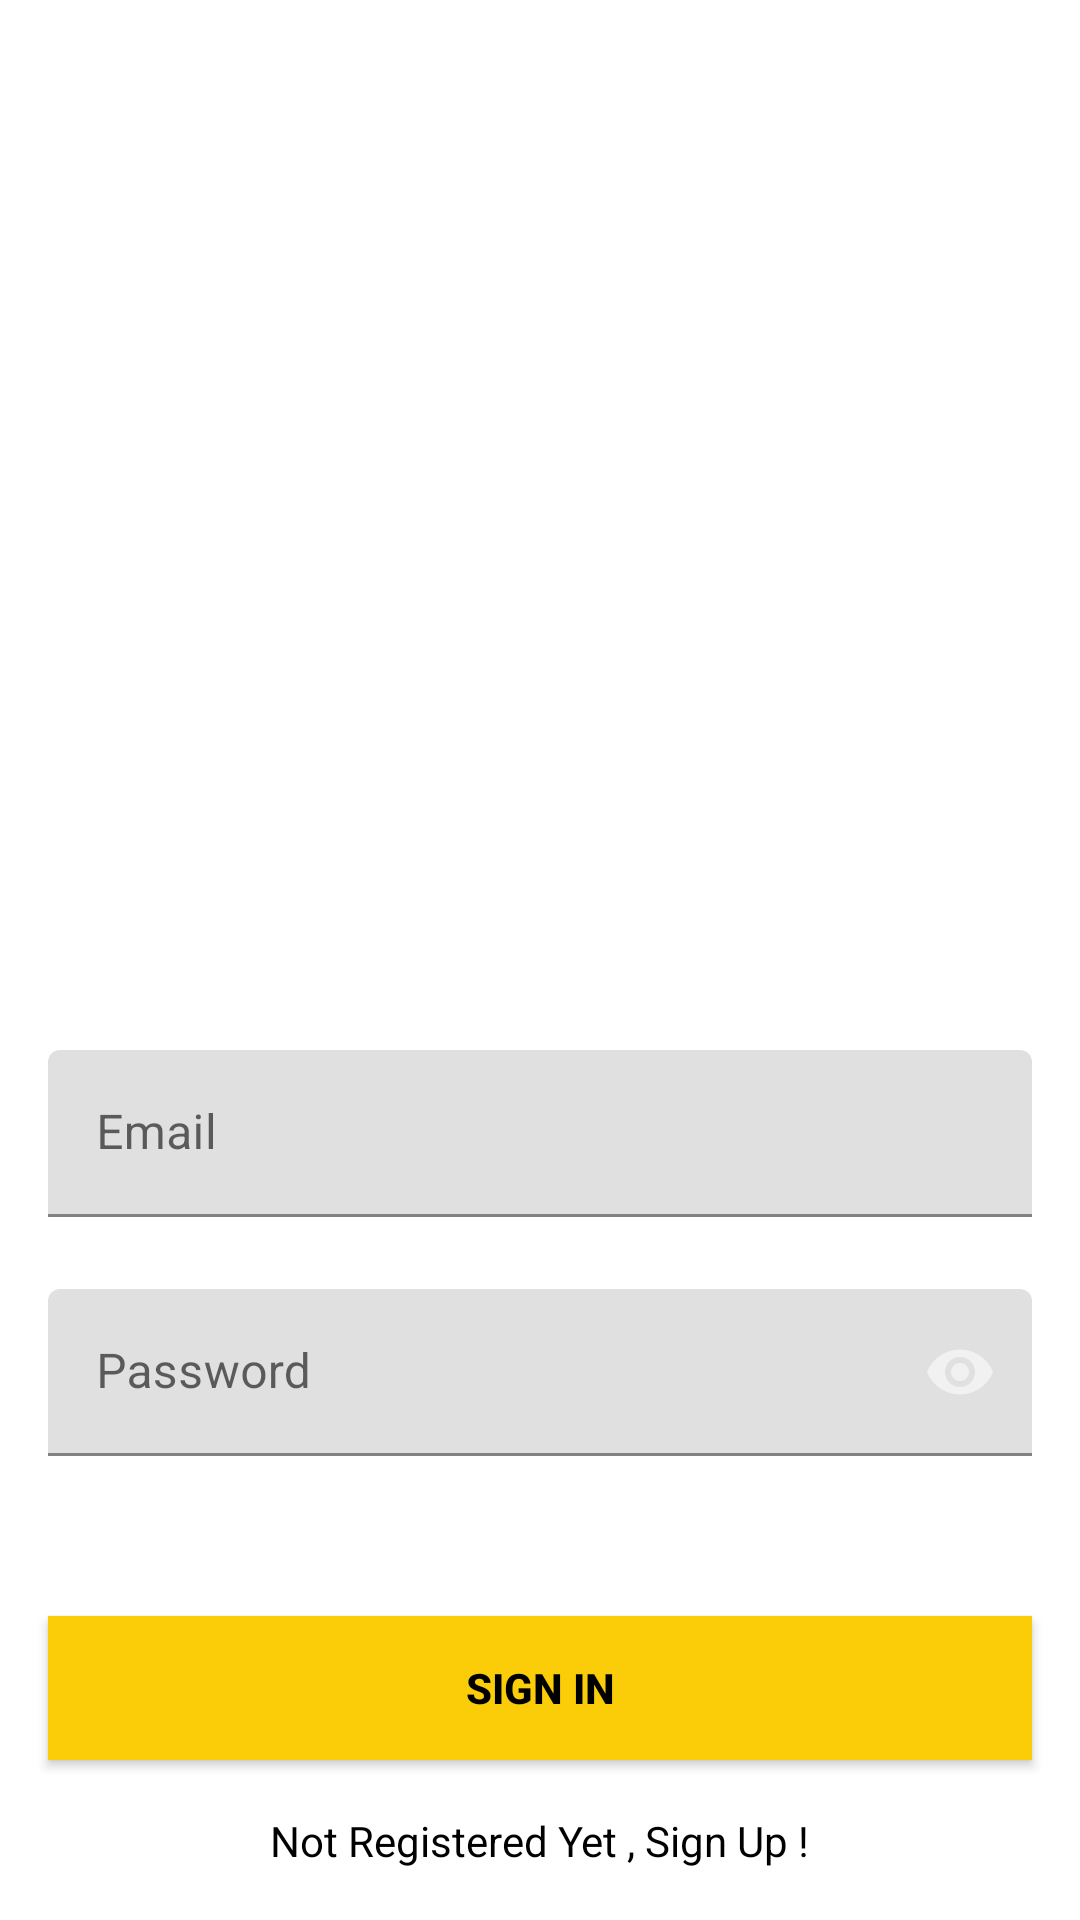

This screen was rendered from an Android layout file. Write that file and the resources it references.
<!-- AndroidManifest.xml: fallback theme Theme.MaterialComponents.DayNight.NoActionBar -->
<!-- res/layout/activity_sign_in.xml -->
<?xml version="1.0" encoding="utf-8"?>
<androidx.constraintlayout.widget.ConstraintLayout xmlns:android="http://schemas.android.com/apk/res/android"
    xmlns:app="http://schemas.android.com/apk/res-auto"
    xmlns:tools="http://schemas.android.com/tools"
    android:layout_width="match_parent"
    android:layout_height="match_parent"
    android:theme="@style/Theme.AppCompat"
    tools:context=".SignInActivity">


    <com.google.android.material.textfield.TextInputLayout
        android:id="@+id/emailLayout"
        android:layout_width="match_parent"
        android:layout_height="wrap_content"
        android:layout_marginHorizontal="16dp"
        android:layout_marginTop="350dp"
        app:boxStrokeColor="@color/yellow"
        app:hintTextColor="@color/yellow"
        app:layout_constraintEnd_toEndOf="parent"
        app:layout_constraintHorizontal_bias="0.5"
        app:layout_constraintStart_toStartOf="parent"
        app:layout_constraintTop_toTopOf="parent">

        <com.google.android.material.textfield.TextInputEditText
            android:id="@+id/emailEt"
            android:layout_width="match_parent"
            android:layout_height="wrap_content"
            android:hint="Email"
            android:inputType="textEmailAddress"
            tools:ignore="TouchTargetSizeCheck" />
    </com.google.android.material.textfield.TextInputLayout>

    <com.google.android.material.textfield.TextInputLayout
        android:id="@+id/passwordLayout"
        android:layout_width="match_parent"
        android:layout_height="wrap_content"
        android:layout_marginHorizontal="16dp"
        android:layout_marginTop="24dp"
        app:boxStrokeColor="@color/yellow"
        app:hintTextColor="@color/yellow"
        app:layout_constraintEnd_toEndOf="parent"
        app:layout_constraintHorizontal_bias="0.5"
        app:layout_constraintStart_toStartOf="parent"
        app:layout_constraintTop_toBottomOf="@id/emailLayout"
        app:passwordToggleEnabled="true">

        <com.google.android.material.textfield.TextInputEditText
            android:id="@+id/passET"
            android:layout_width="match_parent"
            android:layout_height="wrap_content"
            android:hint="Password"
            android:inputType="textPassword" />
    </com.google.android.material.textfield.TextInputLayout>

    <androidx.appcompat.widget.AppCompatButton
        android:id="@+id/button"
        android:layout_width="0dp"
        android:layout_height="wrap_content"
        android:layout_marginHorizontal="16dp"
        android:background="@color/yellow"
        android:text="Sign In"
        android:textColor="@color/black"
        android:textStyle="bold"
        android:textAlignment="center"
        app:layout_constraintBottom_toBottomOf="parent"
        app:layout_constraintEnd_toEndOf="parent"
        app:layout_constraintHorizontal_bias="0.5"
        app:layout_constraintStart_toStartOf="parent"
        app:layout_constraintTop_toBottomOf="@+id/passwordLayout" />

    <TextView
        android:id="@+id/textView"
        android:layout_width="wrap_content"
        android:layout_height="wrap_content"
        android:textColor="@color/black"
        android:text="Not Registered Yet , Sign Up !"
        app:layout_constraintBottom_toBottomOf="parent"
        app:layout_constraintEnd_toEndOf="parent"
        app:layout_constraintHorizontal_bias="0.5"
        app:layout_constraintStart_toStartOf="parent"
        app:layout_constraintTop_toBottomOf="@+id/button" />

</androidx.constraintlayout.widget.ConstraintLayout>
<!-- resources referenced by this layout -->
<resources>
  <color name="black">#FF000000</color>
  <color name="yellow">#FACD08</color>
</resources>
